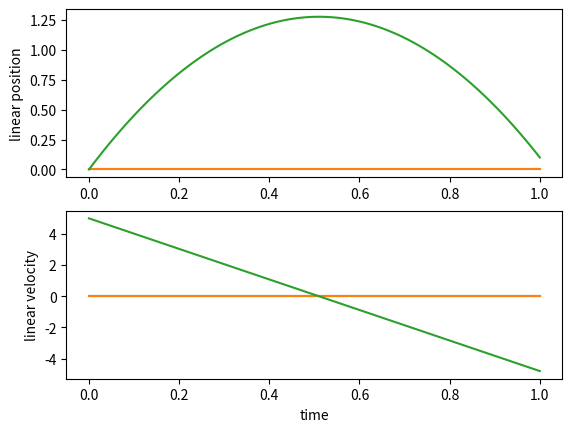
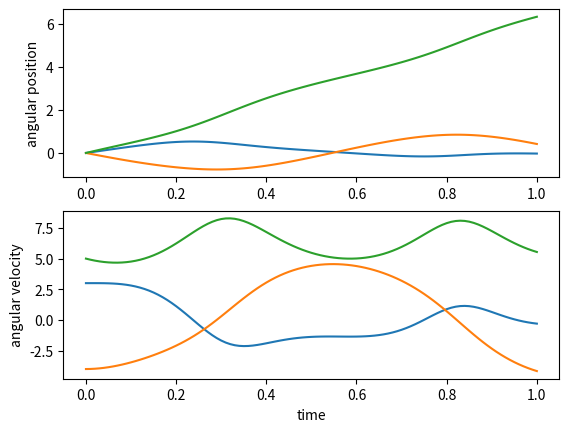
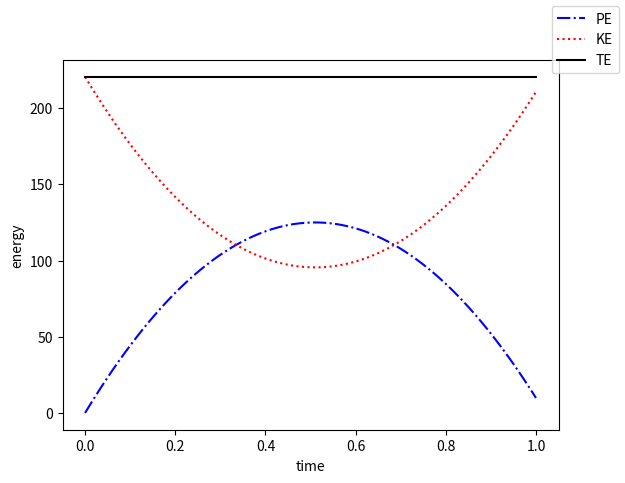

These figures' Python source, in order:
from matplotlib import pyplot as plt
import numpy as np
import math
from scipy import interpolate
from scipy.integrate import odeint
from mpl_toolkits.mplot3d import art3d

class parameters:
    def __init__(self):
        self.m = 10
        self.Ixx = 2
        self.Iyy = 3
        self.Izz = 5
        self.lx = 0.1
        self.ly = 0.05
        self.lz = 0.02
        self.g = 9.8
        self.pause = 0.05
        self.fps = 50

def cos(angle):
    return np.cos(angle)

def sin(angle):
    return np.sin(angle);

def rotation(phi,theta,psi):

    R_x = np.array([
                    [1,            0,         0],
                    [0,     cos(phi), -sin(phi)],
                    [0,     sin(phi),  cos(phi)]

                  ])

    R_y = np.array([
                        [cos(theta),  0, sin(theta)],
                        [0,           1,          0],
                        [-sin(theta),  0, cos(theta)]
                      ])

    R_z = np.array( [
                   [cos(psi), -sin(psi), 0],
                   [sin(psi),  cos(psi), 0],
                   [0,            0,         1]
                   ])

    R_temp = np.matmul(R_y,R_x);
    R = np.matmul(R_z,R_temp);
    return R;


def animate(t,Xpos,Xang,parms):
    #interpolation
    Xpos = np.array(Xpos) #convert list to ndarray
    Xang = np.array(Xang)
    t_interp = np.arange(t[0],t[len(t)-1],1/parms.fps)
    [m,n] = np.shape(Xpos)
    shape = (len(t_interp),n)
    Xpos_interp = np.zeros(shape)
    Xang_interp = np.zeros(shape)

    for i in range(0,n):
        fpos = interpolate.interp1d(t, Xpos[:,i])
        Xpos_interp[:,i] = fpos(t_interp)
        fang = interpolate.interp1d(t, Xang[:,i])
        Xang_interp[:,i] = fang(t_interp)

    lx = parms.lx
    ly = parms.ly
    lz = parms.lz
    ll = np.max(np.array([lx,ly,lz]))+0.1
    lmax = np.max(Xpos)
    lmin = np.min(Xpos)

    #plot
    v0 =  np.array([[-lx,-ly,-lz], [lx,-ly,-lz], [lx,ly,-lz], [-lx,ly,-lz],
                  [-lx,-ly,lz], [lx,-ly,lz], [lx,ly,lz], [-lx,ly,lz]])

    f = np.array([[0,2,1], [0,3,2], [1,2,6], [1,6,5],
                  [0,5,4], [0,1,5], [4,5,6], [6,7,4],
                  [3,7,6], [6,2,3], [0,4,7], [7,3,0]])

    for i in range(0,len(t_interp)):
        x = Xpos_interp[i,0]
        y = Xpos_interp[i,1]
        z = Xpos_interp[i,2]
        phi = Xang_interp[i,0]
        theta = Xang_interp[i,1]
        psi = Xang_interp[i,2]

        v1 = np.zeros(np.shape(v0))
        [m,n] = np.shape(v1)
        R = rotation(phi,theta,psi)
        for i in range(0,m):
            vec = np.array([v0[i,0], v0[i,1], v0[i,2]])
            vec = R.dot(vec)
            v1[i,0] = vec[0]+x;
            v1[i,1] = vec[1]+y;
            v1[i,2] = vec[2]+z;


        ax = fig.add_subplot(projection="3d")
        # pc0 = art3d.Poly3DCollection(v0[f], facecolors="lightblue",alpha=0.5) #, edgecolor="black")
        pc1 = art3d.Poly3DCollection(v1[f], facecolors="blue",alpha=0.25) #, edgecolor="black")

        # # ax.add_collection(pc0)
        ax.add_collection(pc1)
        #
        origin = np.array([0,0,0])
        dirn_x = np.array([1, 0, 0]); dirn_x = R.dot(dirn_x);
        dirn_y = np.array([0, 1, 0]); dirn_y = R.dot(dirn_y);
        dirn_z = np.array([0, 0, 1]); dirn_z = R.dot(dirn_z);
        ax.quiver(x+origin[0],y+origin[1],z+origin[2],dirn_x[0],dirn_x[1],dirn_x[2],
                 length=ll, arrow_length_ratio = .1,normalize=True,color='red')
        ax.quiver(x+origin[0],y+origin[1],z+origin[2],dirn_y[0],dirn_y[1],dirn_y[2],
                 length=ll, arrow_length_ratio = .1,normalize=True,color='green')
        ax.quiver(x+origin[0],y+origin[1],z+origin[2],dirn_z[0],dirn_z[1],dirn_z[2],
                 length=ll, arrow_length_ratio = .1,normalize=True,color='blue')

        ax.set_xlim(lmin,lmax)
        ax.set_ylim(lmin,lmax)
        ax.set_zlim(lmin,lmax)
        ax.axis('off');

        plt.pause(parms.pause)

    plt.close()


def eom(X,t,m,Ixx,Iyy,Izz,g):

    i = 0;
    x = X[i]; i +=1;
    y = X[i]; i +=1;
    z = X[i]; i +=1;
    phi = X[i]; i +=1;
    theta = X[i]; i +=1;
    psi = X[i]; i+=1;
    vx = X[i]; i +=1;
    vy = X[i]; i +=1;
    vz = X[i]; i +=1;
    phidot = X[i]; i +=1;
    thetadot = X[i]; i +=1;
    psidot = X[i]; i+=1;

    A = np.zeros((6,6))
    b = np.zeros((6,1))

    A[ 0 , 0 ]= 1.0*m
    A[ 0 , 1 ]= 0
    A[ 0 , 2 ]= 0
    A[ 0 , 3 ]= 0
    A[ 0 , 4 ]= 0
    A[ 0 , 5 ]= 0
    A[ 1 , 0 ]= 0
    A[ 1 , 1 ]= 1.0*m
    A[ 1 , 2 ]= 0
    A[ 1 , 3 ]= 0
    A[ 1 , 4 ]= 0
    A[ 1 , 5 ]= 0
    A[ 2 , 0 ]= 0
    A[ 2 , 1 ]= 0
    A[ 2 , 2 ]= 1.0*m
    A[ 2 , 3 ]= 0
    A[ 2 , 4 ]= 0
    A[ 2 , 5 ]= 0
    A[ 3 , 0 ]= 0
    A[ 3 , 1 ]= 0
    A[ 3 , 2 ]= 0
    A[ 3 , 3 ]= 1.0*Ixx
    A[ 3 , 4 ]= 0
    A[ 3 , 5 ]= -1.0*Ixx*sin(theta)
    A[ 4 , 0 ]= 0
    A[ 4 , 1 ]= 0
    A[ 4 , 2 ]= 0
    A[ 4 , 3 ]= 0
    A[ 4 , 4 ]= 1.0*Iyy*cos(phi)**2 + 1.0*Izz*sin(phi)**2
    A[ 4 , 5 ]= 0.25*(Iyy - Izz)*(sin(2*phi - theta) + sin(2*phi + theta))
    A[ 5 , 0 ]= 0
    A[ 5 , 1 ]= 0
    A[ 5 , 2 ]= 0
    A[ 5 , 3 ]= -1.0*Ixx*sin(theta)
    A[ 5 , 4 ]= 0.25*(Iyy - Izz)*(sin(2*phi - theta) + sin(2*phi + theta))
    A[ 5 , 5 ]= 1.0*Ixx*sin(theta)**2 + 1.0*Iyy*sin(phi)**2*cos(theta)**2 + 1.0*Izz*cos(phi)**2*cos(theta)**2
    b[ 0 ]= 0
    b[ 1 ]= 0
    b[ 2 ]= -g*m
    b[ 3 ]= 1.0*Ixx*psidot*thetadot*cos(theta) + Iyy*(psidot*sin(phi)*cos(theta) + thetadot*cos(phi))*(psidot*cos(phi)*cos(theta) - thetadot*sin(phi)) - 1.0*Izz*(psidot*sin(phi)*cos(theta) + thetadot*cos(phi))*(psidot*cos(phi)*cos(theta) - thetadot*sin(phi))
    b[ 4 ]= -1.0*Ixx*phidot*psidot*cos(theta) + 0.5*Ixx*psidot**2*sin(2*theta) - 0.5*Iyy*phidot*psidot*cos(2*phi - theta) - 0.5*Iyy*phidot*psidot*cos(2*phi + theta) + 1.0*Iyy*phidot*thetadot*sin(2*phi) - 0.25*Iyy*psidot**2*sin(2*theta) - 0.125*Iyy*psidot**2*sin(2*phi - 2*theta) + 0.125*Iyy*psidot**2*sin(2*phi + 2*theta) + 0.5*Izz*phidot*psidot*cos(2*phi - theta) + 0.5*Izz*phidot*psidot*cos(2*phi + theta) - 1.0*Izz*phidot*thetadot*sin(2*phi) - 0.25*Izz*psidot**2*sin(2*theta) + 0.125*Izz*psidot**2*sin(2*phi - 2*theta) - 0.125*Izz*psidot**2*sin(2*phi + 2*theta)
    b[ 5 ]= -0.5*phidot*(Iyy*psidot*sin(2*phi - theta) + Iyy*psidot*sin(2*phi + theta) + 2*Iyy*thetadot*cos(2*phi) - Izz*psidot*sin(2*phi - theta) - Izz*psidot*sin(2*phi + theta) - 2*Izz*thetadot*cos(2*phi))*cos(theta) + 0.25*thetadot*(4*Ixx*phidot*cos(theta) - 4*Ixx*psidot*sin(2*theta) + 2*Iyy*psidot*sin(2*theta) + Iyy*psidot*sin(2*phi - 2*theta) - Iyy*psidot*sin(2*phi + 2*theta) + Iyy*thetadot*cos(2*phi - theta) - Iyy*thetadot*cos(2*phi + theta) + 2*Izz*psidot*sin(2*theta) - Izz*psidot*sin(2*phi - 2*theta) + Izz*psidot*sin(2*phi + 2*theta) - Izz*thetadot*cos(2*phi - theta) + Izz*thetadot*cos(2*phi + theta))


    invA = np.linalg.inv(A)
    Xddot = invA.dot(b)
    i = 0;
    ax = Xddot[i,0]; i+=1
    ay = Xddot[i,0]; i+=1
    az = Xddot[i,0]; i+=1
    phiddot = Xddot[i,0]; i+=1
    thetaddot = Xddot[i,0]; i+=1
    psiddot = Xddot[i,0]; i+=1

    dXdt = np.array([vx, vy, vz, phidot, thetadot, psidot, ax, ay, az, phiddot,thetaddot,psiddot]);
    return dXdt

parms = parameters()

x0 = 0; y0 = 0; z0 = 0;
vx0 = 0; vy0 = 0; vz0 = 5;
phi0 = 0; theta0 = 0; psi0 = 0;
phidot0 = 3; thetadot0 = -4; psidot0 = 5;

t = np.linspace(0, 1, 101)
X0 = np.array([x0, y0, z0, phi0, theta0, psi0, vx0, vy0, vz0, phidot0, thetadot0, psidot0])
all_parms = (parms.m,parms.Ixx,parms.Iyy,parms.Izz,parms.g)
X = odeint(eom, X0, t, args=all_parms)

mm = len(X);
x = []; y = []; z = []
phi = []; theta = []; psi = []
vx = []; vy = []; vz = []
phidot = []; thetadot = []; psidot = []
KE = []; PE = []; TE = []
omega_x=[]; omega_y=[]; omega_z = []
omega_body_x=[]; omega_body_y=[]; omega_body_z = []
m = parms.m;
g = parms.g;
Ixx = parms.Ixx
Iyy = parms.Iyy
Izz = parms.Izz
X_pos = []
X_ang = []
for i in range(0,mm):
    j = 0;
    x.append(X[i,j]); j+=1;
    y.append(X[i,j]); j+=1;
    z.append(X[i,j]); j+=1;
    phi.append(X[i,j]); j+=1;
    theta.append(X[i,j]); j+=1;
    psi.append(X[i,j]); j+=1;
    vx.append(X[i,j]); j+=1;
    vy.append(X[i,j]); j+=1;
    vz.append(X[i,j]); j+=1;
    phidot.append(X[i,j]); j+=1;
    thetadot.append(X[i,j]); j+=1;
    psidot.append(X[i,j]); j+=1;
    KE_temp= 0.5*Ixx*(phidot[i] - psidot[i]*sin(theta[i]))**2 + 0.5*Iyy*(psidot[i]*sin(phi[i])*cos(theta[i]) + thetadot[i]*cos(phi[i]))**2 + 0.5*Izz*(psidot[i]*cos(phi[i])*cos(theta[i]) - thetadot[i]*sin(phi[i]))**2 + 0.5*m*(vx[i]**2 + vy[i]**2 + vz[i]**2)
    PE_temp= g*m*z[i]
    PE.append(PE_temp);
    KE.append(KE_temp);
    TE.append(PE_temp+KE_temp)
    X_pos.append(np.array([x[i], y[i], z[i]]))
    X_ang.append(np.array([phi[i], theta[i], psi[i]]))


    R_we = np.zeros((3,3))
    R_we[ 0 , 0 ]= cos(psi[i])*cos(theta[i])
    R_we[ 0 , 1 ]= -sin(psi[i])
    R_we[ 0 , 2 ]= 0
    R_we[ 1 , 0 ]= sin(psi[i])*cos(theta[i])
    R_we[ 1 , 1 ]= cos(psi[i])
    R_we[ 1 , 2 ]= 0
    R_we[ 2 , 0 ]= -sin(theta[i])
    R_we[ 2 , 1 ]= 0
    R_we[ 2 , 2 ]= 1
    rates = np.array([phidot[i], thetadot[i], psidot[i]])
    omega = R_we.dot(rates);
    omega_x.append(omega[0])
    omega_y.append(omega[1])
    omega_z.append(omega[2])

    R_be = np.zeros((3,3))
    R_be[ 0 , 0 ]= 1
    R_be[ 0 , 1 ]= 0
    R_be[ 0 , 2 ]= -sin(theta[i])
    R_be[ 1 , 0 ]= 0
    R_be[ 1 , 1 ]= cos(phi[i])
    R_be[ 1 , 2 ]= sin(phi[i])*cos(theta[i])
    R_be[ 2 , 0 ]= 0
    R_be[ 2 , 1 ]= -sin(phi[i])
    R_be[ 2 , 2 ]= cos(phi[i])*cos(theta[i])
    rates = np.array([phidot[i], thetadot[i], psidot[i]])
    omega_body = R_be.dot(rates);
    omega_body_x.append(omega_body[0])
    omega_body_y.append(omega_body[1])
    omega_body_z.append(omega_body[2])


plt.figure(1)
plt.subplot(2,1,1)
plt.plot(t,x);
plt.plot(t,y)
plt.plot(t,z)
plt.ylabel('linear position');
plt.subplot(2,1,2)
plt.plot(t,vx);
plt.plot(t,vy)
plt.plot(t,vz)
plt.xlabel('time')
plt.ylabel('linear velocity');

plt.figure(2)
plt.subplot(2,1,1)
plt.plot(t,phi);
plt.plot(t,theta)
plt.plot(t,psi)
plt.ylabel('angular position');
plt.subplot(2,1,2)
plt.plot(t,phidot);
plt.plot(t,thetadot)
plt.plot(t,psidot)
plt.xlabel('time')
plt.ylabel('angular velocity');

ax=plt.figure(3)
plt.plot(t,PE,'b-.')
plt.plot(t,KE,'r:')
plt.plot(t,TE,'k')
plt.xlabel('time')
plt.ylabel('energy');
ax.legend(['PE', 'KE','TE'])

ax=plt.figure(4)
plt.subplot(2,1,1)
plt.plot(t,omega_x);
plt.plot(t,omega_y);
plt.plot(t,omega_z);
ax.legend(['x', 'y','z'])
plt.ylabel('omega world');
plt.subplot(2,1,2)
plt.plot(t,omega_body_x);
plt.plot(t,omega_body_y);
plt.plot(t,omega_body_z);
ax.legend(['x', 'y','z'])
plt.ylabel('omega body');
plt.xlabel('time')


#plt.show()
plt.show(block=False)
plt.pause(2)
plt.close()

fig = plt.figure(5)
animate(t,X_pos,X_ang,parms)
